Run: headless pygame with SDL's dummy video driver; simulated clock (each Clock.tick advances the game by its frame time, no real sleeping); random seed 0; keys injected as events and as key.get_pressed() state; no mouse input.
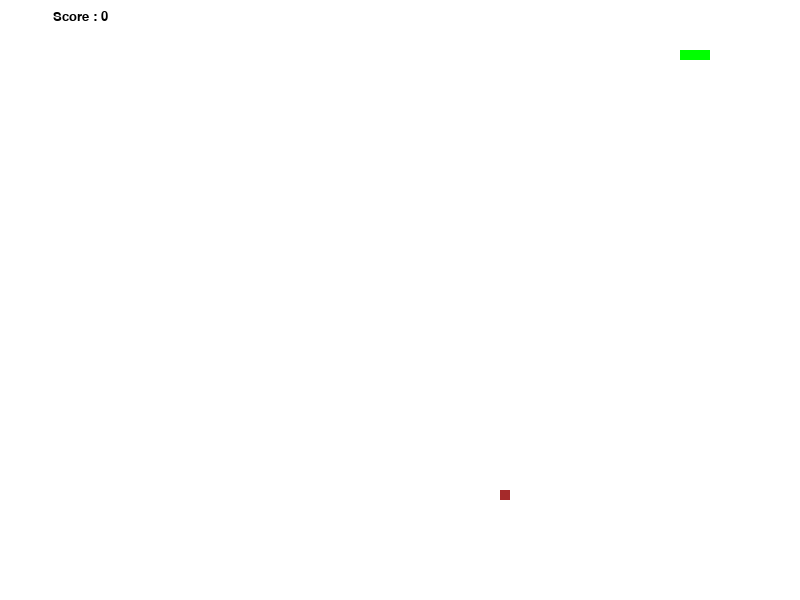
Frame 1 of 2 · flips 1–60 · no input
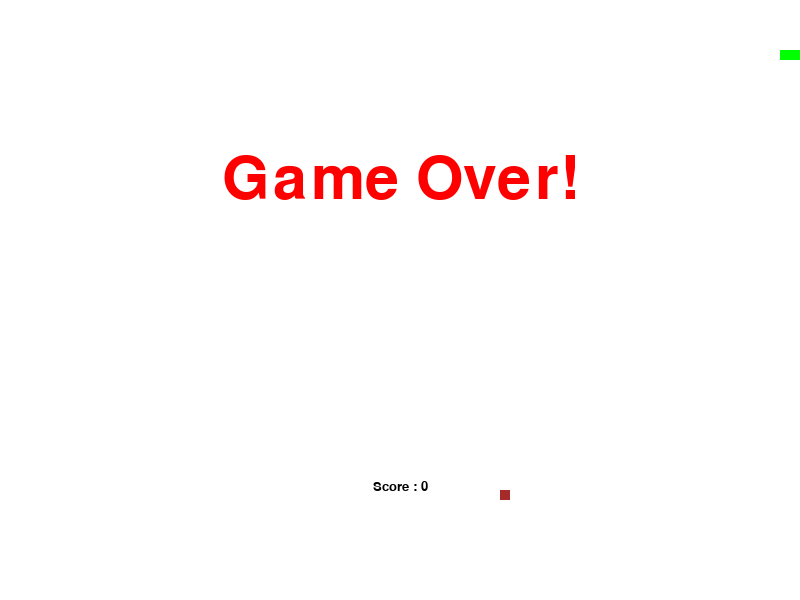
Frame 2 of 2 · flips 61–180 · tapped SPACE, RETURN · held RIGHT (→), D (game ended)

The pygame program that drew these frames:

#create a snake game using pygame 
import pygame
import sys
import random
import time

#initialize pygame
pygame.init()

#set up the window
window_width = 800
window_height = 600
window = pygame.display.set_mode((window_width, window_height))
pygame.display.set_caption('Snake Game')

#set up the colors
red = pygame.Color(255, 0, 0) #gameover
green = pygame.Color(0, 255, 0) #snake
black = pygame.Color(0, 0, 0) #score
white = pygame.Color(255, 255, 255) #background
brown = pygame.Color(165, 42, 42) #food

#fps controller
fps_controller = pygame.time.Clock()

#game variables
snake_position = [100, 50]
snake_body = [[100, 50], [90, 50], [80, 50]]
food_position = [random.randrange(1, (window_width//10)) * 10, random.randrange(1, (window_height//10)) * 10]
food_spawn = True

direction = 'RIGHT'
change_to = direction

score = 0

#game over function
def game_over():
    my_font = pygame.font.SysFont('times new roman', 90)
    game_over_surface = my_font.render('Game Over!', True, red)
    game_over_rect = game_over_surface.get_rect()
    game_over_rect.midtop = (window_width/2, window_height/4)
    window.blit(game_over_surface, game_over_rect)
    show_score(0)
    pygame.display.flip()
    time.sleep(5)
    pygame.quit()
    sys.exit()

#show score function
def show_score(choice=1):
    s_font = pygame.font.SysFont('times new roman', 20)
    s_surface = s_font.render('Score : {0}'.format(score), True, black)
    s_rect = s_surface.get_rect()
    if choice == 1:
        s_rect.midtop = (80, 10)
    else:
        s_rect.midtop = (window_width/2, window_height/1.25)
    window.blit(s_surface, s_rect)

#main logic of the game
while True:
    for event in pygame.event.get():
        if event.type == pygame.QUIT:
            pygame.quit()
            sys.exit()
        elif event.type == pygame.KEYDOWN:
            if event.key == pygame.K_RIGHT or event.key == ord('d'):
                change_to = 'RIGHT'
            if event.key == pygame.K_LEFT or event.key == ord('a'):
                change_to = 'LEFT'
            if event.key == pygame.K_UP or event.key == ord('w'):
                change_to = 'UP'
            if event.key == pygame.K_DOWN or event.key == ord('s'):
                change_to = 'DOWN'
            if event.key == pygame.K_ESCAPE:
                pygame.event.post(pygame.event.Event(pygame.QUIT))

    #validation of direction
    if change_to == 'RIGHT' and not direction == 'LEFT':
        direction = 'RIGHT'
    if change_to == 'LEFT' and not direction == 'RIGHT':
        direction = 'LEFT'
    if change_to == 'UP' and not direction == 'DOWN':
        direction = 'UP'
    if change_to == 'DOWN' and not direction == 'UP':
        direction = 'DOWN'

    #update snake position [x, y]
    if direction == 'RIGHT':
        snake_position[0] += 10
    if direction == 'LEFT':
        snake_position[0] -= 10
    if direction == 'UP':
        snake_position[1] -= 10
    if direction == 'DOWN':
        snake_position[1] += 10

    #snake body mechanism
    snake_body.insert(0, list(snake_position))
    if snake_position[0] == food_position[0] and snake_position[1] == food_position[1]:
        score += 1
        food_spawn = False
    else:
        snake_body.pop()

    #food spawn
    if food_spawn == False:
        food_position = [random.randrange(1, (window_width//10)) * 10, random.randrange(1, (window_height//10)) * 10]
    food_spawn = True

    #background
    window.fill(white)

    #draw snake
    for pos in snake_body:
        pygame.draw.rect(window, green, pygame.Rect(pos[0], pos[1], 10, 10))

    #draw food
    pygame.draw.rect(window, brown, pygame.Rect(food_position[0], food_position[1], 10, 10))

    #bound
    if snake_position[0] > window_width-10 or snake_position[0] < 0:
        game_over()
    if snake_position[1] > window_height-10 or snake_position[1] < 0:
        game_over()
    
    #self hit
    for block in snake_body[1:]:
        if snake_position[0] == block[0] and snake_position[1] == block[1]:
            game_over()
    
    #common stuff
    show_score()
    pygame.display.flip()
    fps_controller.tick(20)
    

if __name__ == '__main__':
    main()
